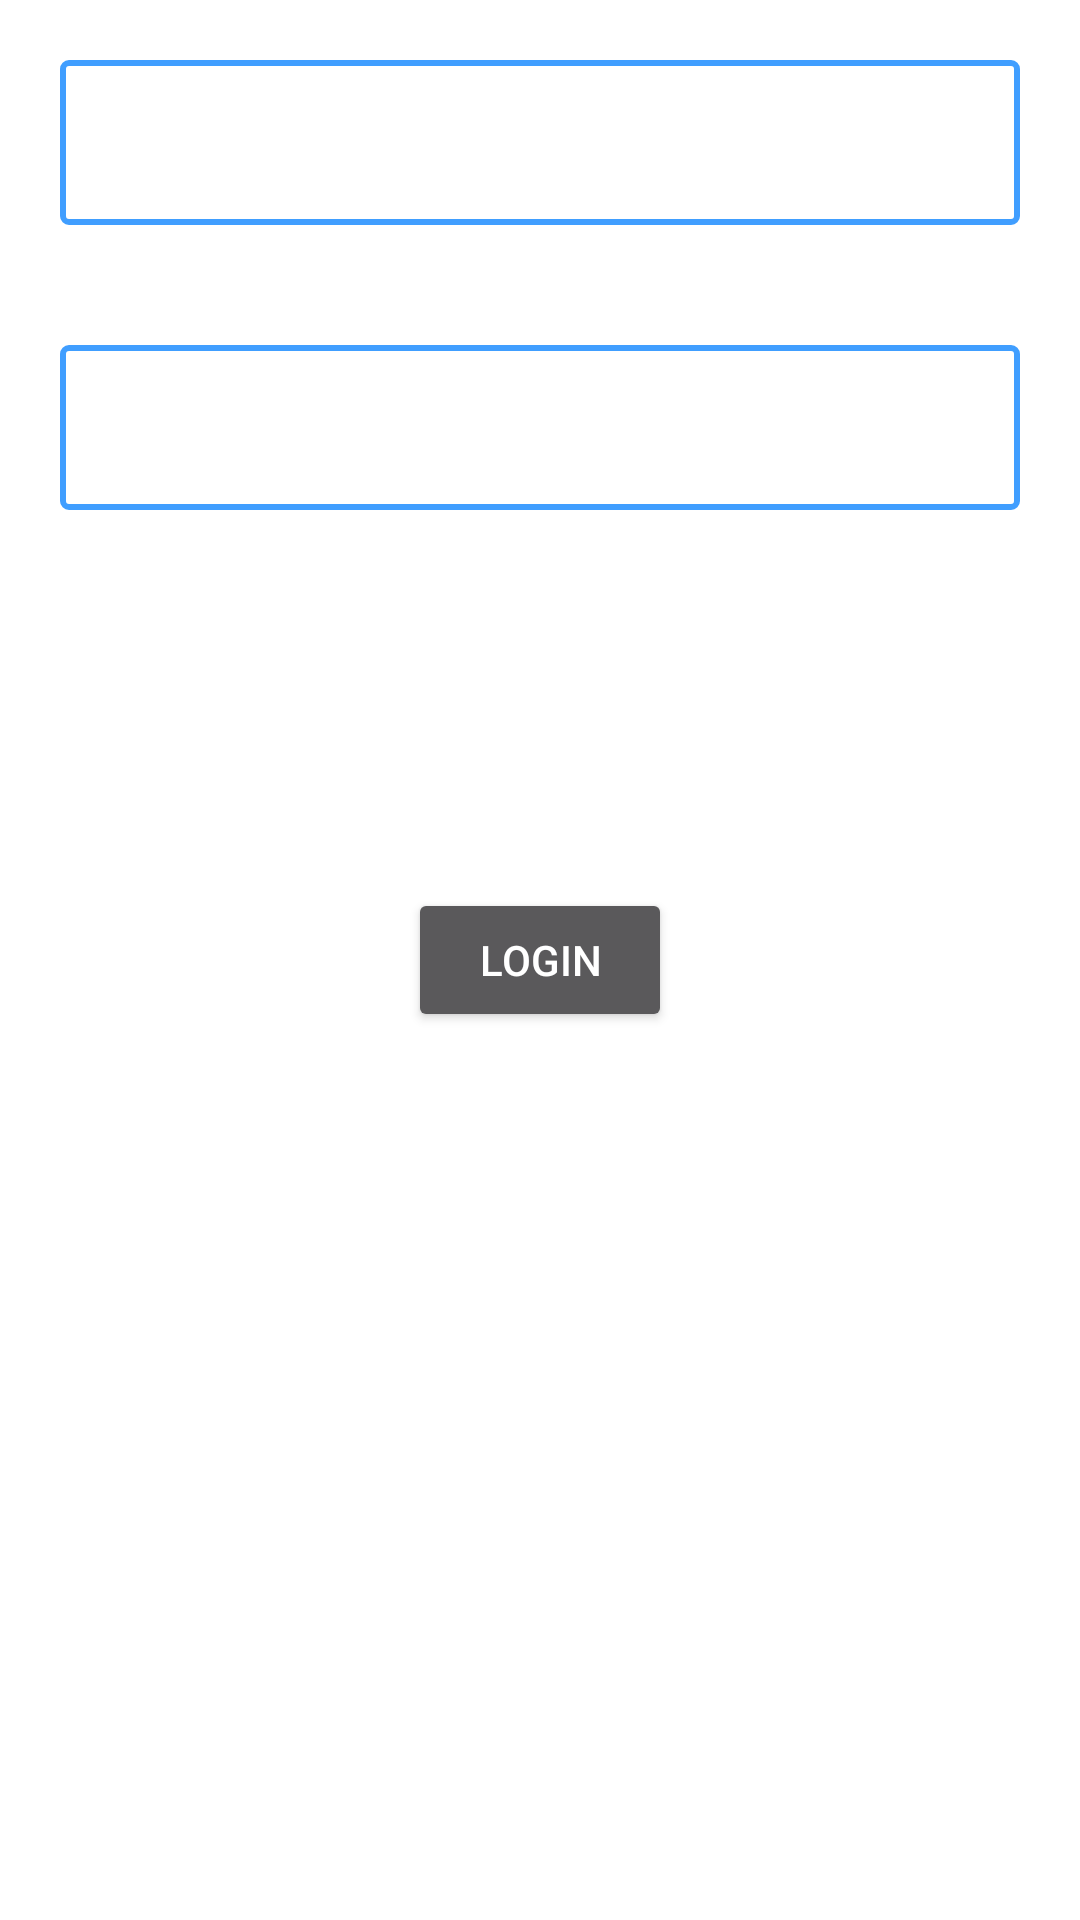

Android layout source for this screen:
<!-- AndroidManifest.xml: application theme Theme.ICCIDProject -->
<!-- res/layout/activity_main.xml -->
<?xml version="1.0" encoding="utf-8"?>
<layout xmlns:android="http://schemas.android.com/apk/res/android">

    <data>


    </data>

    <RelativeLayout
        android:layout_width="match_parent"
        android:layout_height="match_parent"
        android:background="@color/white"
        android:fitsSystemWindows="true"
        android:orientation="vertical">

        <EditText
            android:id="@+id/edit_text"
            android:layout_width="match_parent"
            android:layout_height="wrap_content"
            android:layout_margin="20dp"
            android:background="@drawable/square_border"
            android:minHeight="55dp"
            android:padding="5dp"
            android:textColor="@color/black" />

        <EditText
            android:id="@+id/pwd"
            android:layout_width="match_parent"
            android:layout_height="wrap_content"
            android:layout_below="@+id/edit_text"

            android:layout_margin="20dp"
            android:background="@drawable/square_border"
            android:minHeight="55dp"
            android:padding="5dp"
            android:textColor="@color/black" />

        <Button
            android:id="@+id/btn_start"
            android:layout_width="wrap_content"
            android:layout_height="wrap_content"
            android:layout_centerInParent="true"
            android:text="LOGIN" />

    </RelativeLayout>
</layout>
<!-- resources referenced by this layout -->
<resources>
  <!-- drawable square_border (drawable) -->
  <?xml version="1.0" encoding="utf-8"?>
  <shape xmlns:android="http://schemas.android.com/apk/res/android">
  
      <corners android:radius="2dp" />
      <stroke
          android:width="2dp"
          android:color="#409EFF" />
  </shape>
  <style name="Theme.ICCIDProject" parent="Theme.AppCompat" />
  <!-- not gathered from this repository: default colours our renderer supplied (Android Studio template values) -->
  <color name="black">#FF000000</color>
  <color name="white">#FFFFFFFF</color>
</resources>
